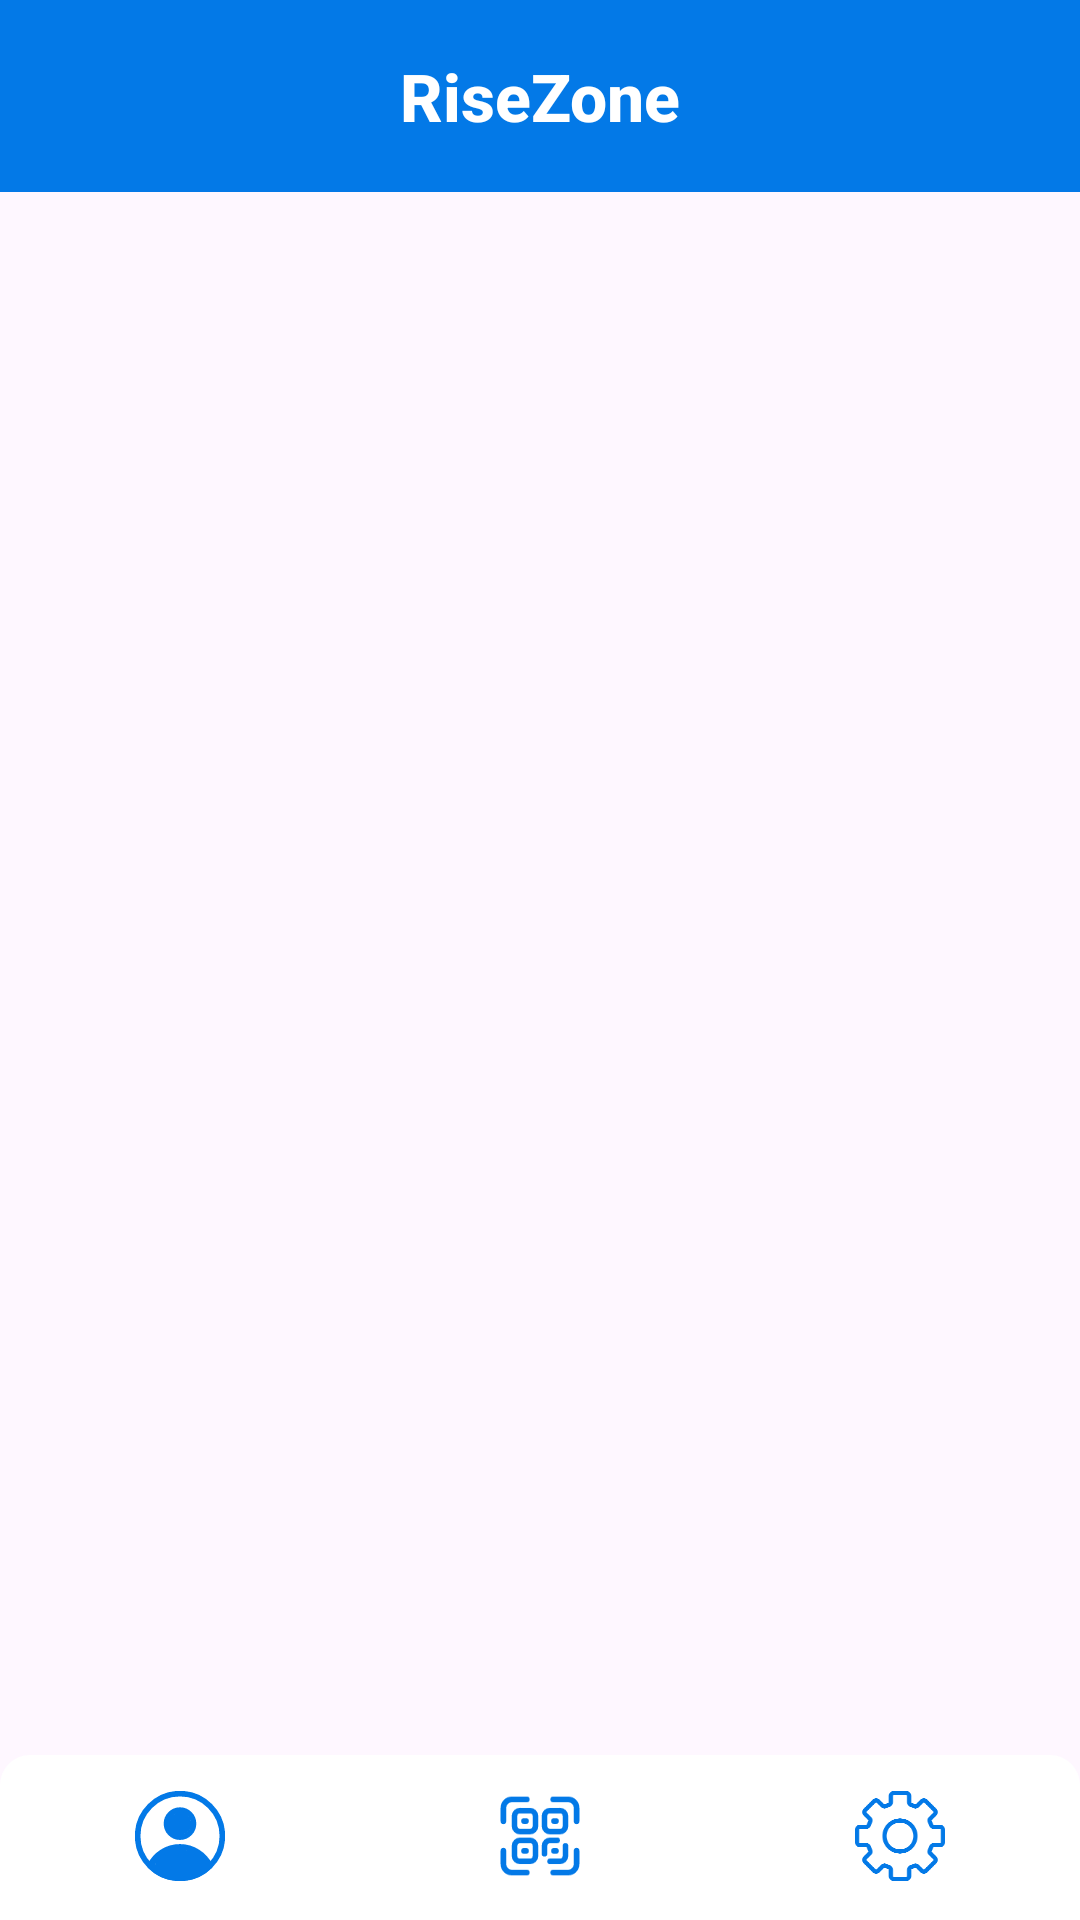

Write the Android layout XML for this screen, with the resource values it uses.
<!-- AndroidManifest.xml: application theme Theme.RiseZoneFitness -->
<!-- res/layout/activity_user_main.xml -->
<?xml version="1.0" encoding="utf-8"?>
<androidx.coordinatorlayout.widget.CoordinatorLayout xmlns:android="http://schemas.android.com/apk/res/android"
    xmlns:app="http://schemas.android.com/apk/res-auto"
    android:layout_width="match_parent"
    android:layout_height="match_parent">


    <com.google.android.material.appbar.MaterialToolbar
        android:id="@+id/topAppBar"
        android:layout_width="match_parent"
        android:layout_height="?attr/actionBarSize"
        android:background="@color/primary_color"
        android:elevation="6dp"
        android:theme="@style/ThemeOverlay.MaterialComponents.Dark.ActionBar"
        app:title="RiseZone"
        app:titleCentered="true"
        app:titleTextAppearance="@style/ToolbarTitleStyle"
        style="@style/bgTheme"/>



    <FrameLayout
        android:id="@+id/fragmentContainer"
        android:layout_width="match_parent"
        android:layout_height="match_parent"/>

    <com.google.android.material.bottomnavigation.BottomNavigationView
        android:id="@+id/bottomNav"
        android:layout_width="match_parent"
        android:layout_height="55dp"
        android:layout_gravity="bottom"
        android:background="@drawable/bottom_nav_background"
        android:stateListAnimator="@null"
        app:itemIconSize="30dp"
        app:itemRippleColor="@android:color/transparent"
        app:itemBackground="@null"
        app:itemIconTint="@color/primary_color"
        app:menu="@menu/user_bottom_nav_menu" />


</androidx.coordinatorlayout.widget.CoordinatorLayout>
<!-- resources referenced by this layout -->
<resources>
  <color name="primary_color">#0379E7</color>
  <!-- drawable bottom_nav_background (drawable) -->
  <?xml version="1.0" encoding="utf-8"?>
  <shape xmlns:android="http://schemas.android.com/apk/res/android"
      android:shape="rectangle">
      <solid android:color="@color/white"/>
      <corners android:topLeftRadius="10dp" android:topRightRadius="10dp"/>
      <elevation android:height="4dp"/>
  </shape>
  <style name="ToolbarTitleStyle" parent="TextAppearance.Widget.AppCompat.Toolbar.Title">
          <item name="android:textSize">22sp</item>
          <item name="android:textStyle">bold</item>
          <item name="android:fontFamily">sans-serif-medium</item>
          <item name="android:textColor">@color/white</item>
      </style>
  <style name="bgTheme" parent="Widget.MaterialComponents.CardView">
          <item name="android:background">@color/white</item>
      </style>
  <style name="Theme.RiseZoneFitness" parent="Base.Theme.RiseZoneFitness" />
  <color name="white">#FFFFFFFF</color>
  <style name="Base.Theme.RiseZoneFitness" parent="Theme.Material3.DayNight.NoActionBar">
          <item name="colorPrimary">@color/primary_color</item>
      </style>
</resources>
